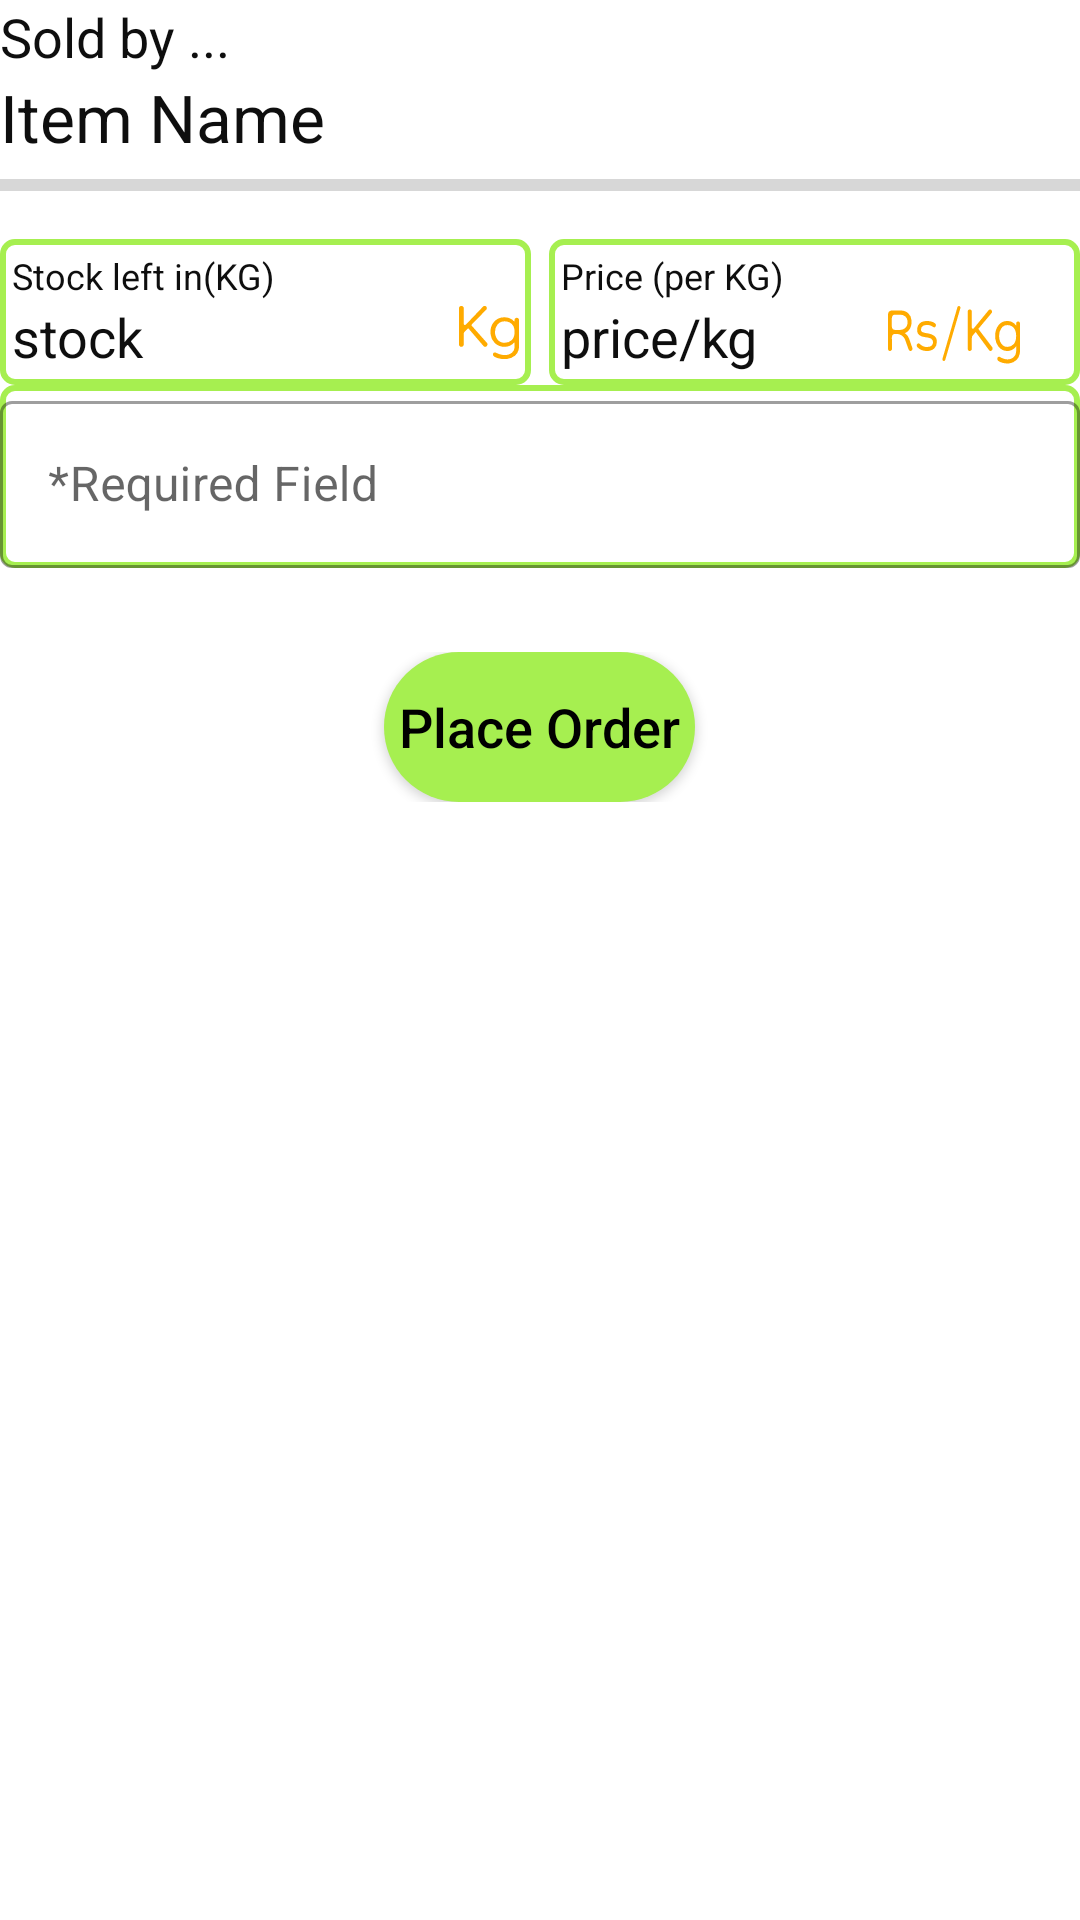

Produce the Android XML layout that renders to this screen, including the resource entries it uses.
<!-- AndroidManifest.xml: application theme Theme.OSPproject -->
<!-- res/layout/bottom_sheet_buy.xml -->
<?xml version="1.0" encoding="utf-8"?>
<LinearLayout
    xmlns:android="http://schemas.android.com/apk/res/android"
    xmlns:app="http://schemas.android.com/apk/res-auto"
    android:layout_width="match_parent"
    android:layout_height="match_parent"
    android:orientation="vertical"
    android:layout_margin="8dp"
    >


    <TextView
        android:id="@+id/bs_buy_tv_soldby"
        android:layout_width="match_parent"
        android:layout_height="wrap_content"
        android:text="Sold by ..."
        android:textSize="@dimen/normalText"
        android:textColor="@color/textColor"

        />

    <TextView
        android:id="@+id/bs_buy_tv_itemname"
        android:layout_width="match_parent"
        android:layout_height="wrap_content"
        android:text="Item Name"
        android:textSize="22sp"
        android:textColor="@color/textColor"/>


    <ProgressBar
        android:id="@+id/bs_buy_pg"
        style="?android:attr/progressBarStyleHorizontal"
        android:layout_width="match_parent"
        android:layout_height="wrap_content" />

    <HorizontalScrollView
        android:layout_width="match_parent"
        android:layout_height="wrap_content">

        <LinearLayout
            android:id="@+id/bs_buy_imagecontainer"
            android:layout_width="wrap_content"
            android:layout_height="wrap_content"
            android:orientation="horizontal"
            />

    </HorizontalScrollView>


    <LinearLayout
        android:layout_width="match_parent"
        android:layout_height="wrap_content"
        android:orientation="horizontal"
        android:layout_marginTop="10dp"
        android:baselineAligned="false"
        >



            <LinearLayout
                android:layout_width="0dp"
                android:layout_height="wrap_content"
                android:orientation="vertical"
                android:layout_weight="1"
                android:background="@drawable/style_tv"
                android:layout_marginEnd="3dp"
                android:padding="4dp"
                >
                <TextView
                    android:layout_width="match_parent"
                    android:layout_height="wrap_content"
                    android:text="@string/stock_left"
                    android:textSize="@dimen/small_text"
                    android:textColor="@color/textColor"
                    />

                <TextView
                    android:id="@+id/bs_buy_tv_itemqty"
                    android:layout_width="match_parent"
                    android:layout_height="wrap_content"
                    android:autofillHints="name"
                    android:text="stock"
                    android:textSize="@dimen/normalText"
                    android:textColor="@color/textColor"
                    app:drawableEndCompat="@drawable/ic_kg" />

            </LinearLayout>
            <LinearLayout
                android:layout_width="0dp"
                android:layout_height="wrap_content"
                android:orientation="vertical"
                android:layout_weight="1"
                android:background="@drawable/style_tv"
                android:layout_marginStart="3dp"
                android:padding="4dp"
                >
                <TextView
                    android:layout_width="match_parent"
                    android:layout_height="wrap_content"
                    android:text="@string/price_per_kg"
                    android:textSize="@dimen/small_text"
                    android:textColor="@color/textColor"
                    />

                <TextView
                    android:id="@+id/bs_buy_tv_itemprice"
                    android:layout_width="match_parent"
                    android:layout_height="wrap_content"
                    android:autofillHints="name"
                    android:text="price/kg"
                    android:textSize="@dimen/normalText"
                    android:textColor="@color/textColor"
                    app:drawableEndCompat="@drawable/ic_rskg" />

            </LinearLayout>

    </LinearLayout>






        <com.google.android.material.textfield.TextInputLayout
            android:id="@+id/profile_ipl_namee"
            style="@style/Widget.MaterialComponents.TextInputLayout.OutlinedBox"
            android:layout_width="match_parent"
            android:layout_height="wrap_content"
            android:hint="*Required Field"
            android:background="@drawable/style_tv"
            >

        <com.google.android.material.textfield.TextInputEditText
            android:id="@+id/bs_buy_tv_buyqty"
            android:layout_width="match_parent"
            android:layout_height="wrap_content"
            />
        </com.google.android.material.textfield.TextInputLayout>






    <RelativeLayout
        android:layout_width="match_parent"
        android:layout_height="50dp"
        android:layout_marginTop="28dp"
        android:orientation="horizontal"
        >





        <androidx.appcompat.widget.AppCompatButton
            android:id="@+id/bs_buy_btn_buy"
            android:layout_width="wrap_content"
            android:layout_height="match_parent"
            android:layout_centerInParent="true"
            android:layout_marginStart="10dp"
            android:background="@drawable/radio_loc_selected"
            android:paddingLeft="5dp"
            android:paddingRight="5dp"
            android:text="@string/place_order"
            android:textAllCaps="false"
            android:textColor="@color/black"
            android:textSize="18sp" />

    </RelativeLayout>

</LinearLayout>
<!-- resources referenced by this layout -->
<resources>
  <color name="black">#FF000000</color>
  <color name="textColor">#0E0E0E</color>
  <dimen name="normalText">18sp</dimen>
  <dimen name="small_text">12sp</dimen>
  <!-- drawable ic_kg: vector/xml drawable (drawable, 3265 chars, omitted) -->
  <!-- drawable ic_rskg: vector/xml drawable (drawable, 7121 chars, omitted) -->
  <!-- drawable radio_loc_selected (drawable) -->
  <?xml version="1.0" encoding="utf-8"?>
  <shape xmlns:android="http://schemas.android.com/apk/res/android"
      android:shape="rectangle">
      <corners
          android:radius="54dp"
          />
      <solid android:color="@color/alluse" />
  
  </shape>
  <!-- drawable style_tv (drawable) -->
  <?xml version="1.0" encoding="utf-8"?>
  <selector xmlns:android="http://schemas.android.com/apk/res/android">
  
      <item>
  
          <shape android:shape="rectangle">
  
              <stroke android:width="2dp"
                  android:color="@color/alluse"/>
              <corners android:radius="4dp"/>
  
          </shape>
  
  
      </item>
  
  </selector>
  <string name="place_order">Place Order</string>
  <string name="price_per_kg">Price (per KG)</string>
  <string name="stock_left">Stock left in(KG)</string>
  <style name="Theme.OSPproject" parent="Theme.MaterialComponents.Light.DarkActionBar">
          
          <item name="colorPrimary">@color/buttonBackground2</item>
          <item name="colorPrimaryVariant">@color/purple_700</item>
          <item name="colorOnPrimary">@color/white</item>
          
          <item name="colorSecondary">@color/teal_200</item>
          <item name="colorSecondaryVariant">@color/teal_700</item>
          <item name="colorOnSecondary">@color/black</item>
          
          <item name="android:statusBarColor" tools:targetApi="l">#5AC0FF</item>
          
          <item name="android:forceDarkAllowed" tools:targetApi="q">false</item>
  
  
      </style>
  <color name="alluse">#FFA6EF50</color>
  <color name="buttonBackground2">#0091EA</color>
  <color name="purple_700">#FF3700B3</color>
  <color name="white">#FFFFFFFF</color>
  <color name="teal_200">#FF03DAC5</color>
  <color name="teal_700">#FF018786</color>
</resources>
